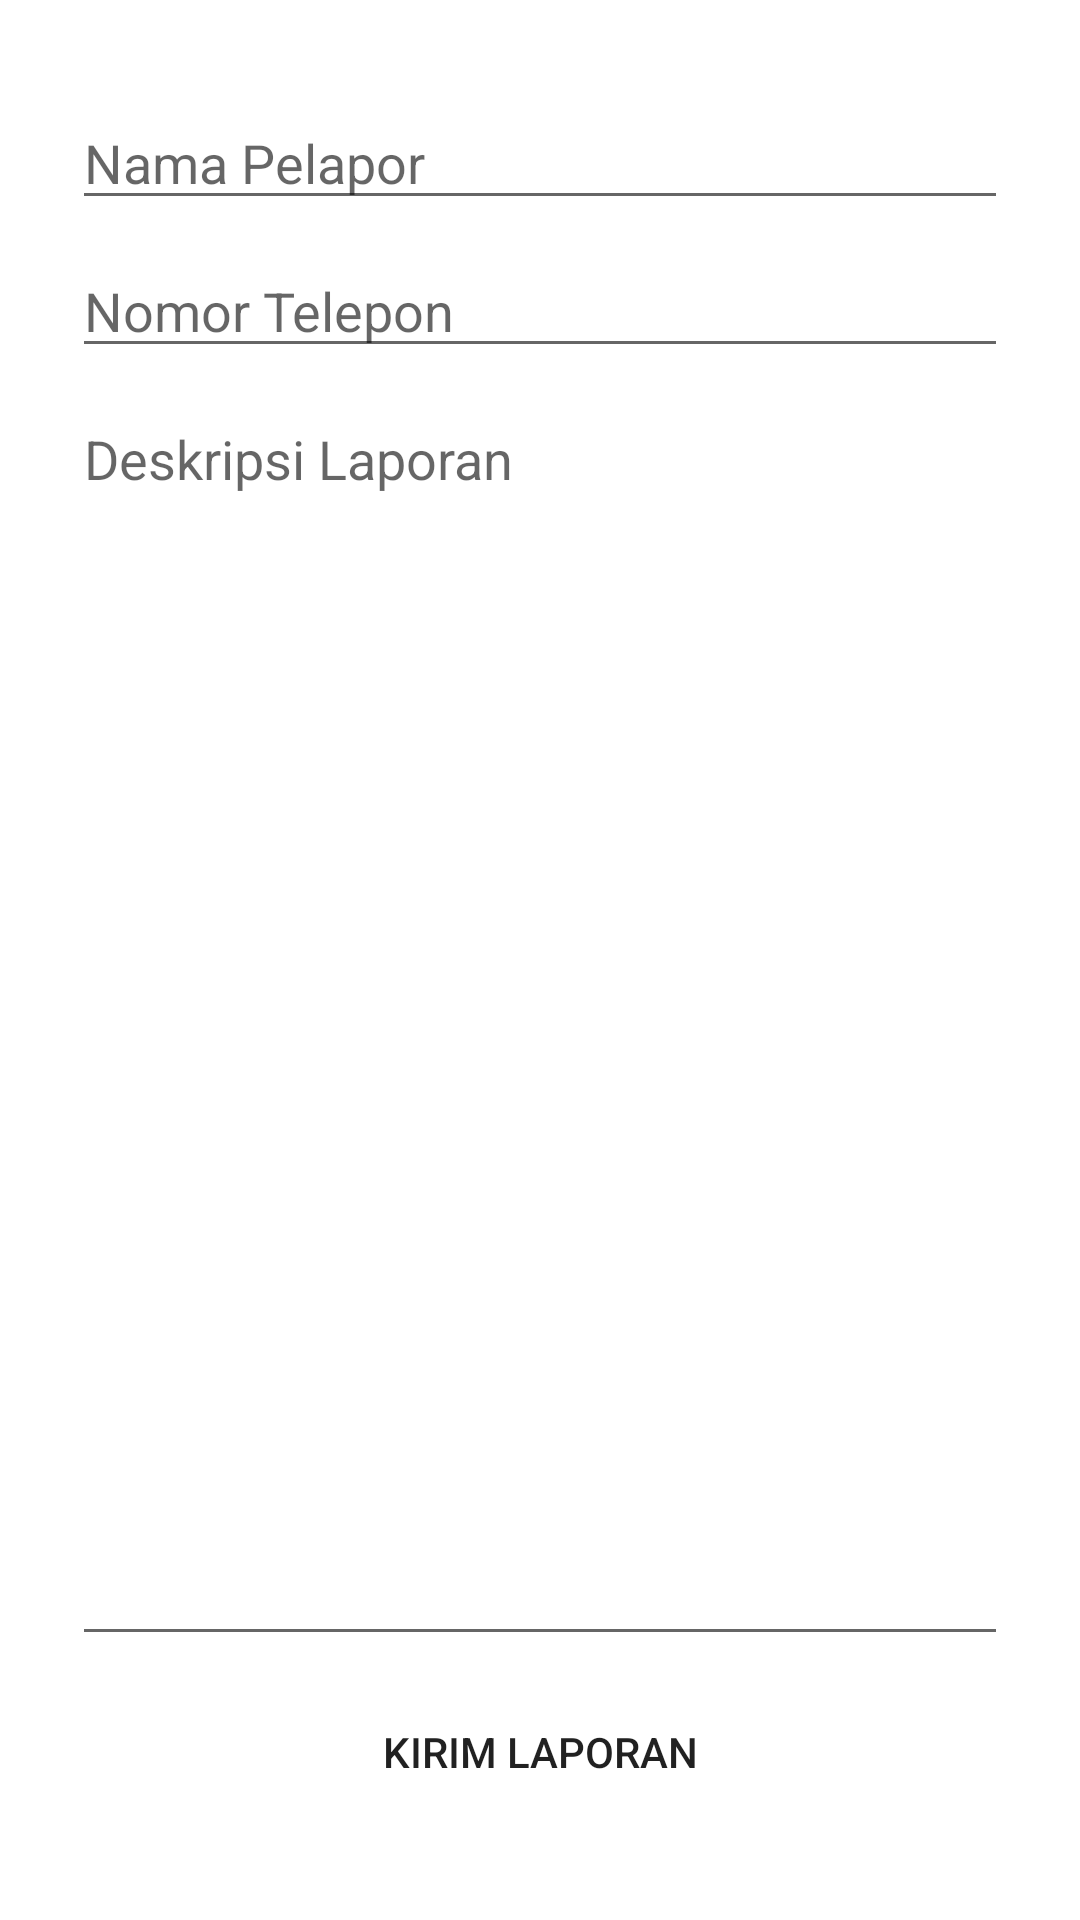

Layout XML and referenced resources for this Android screen:
<!-- AndroidManifest.xml: application theme Theme.BPBDApp -->
<!-- res/layout/activity_report.xml -->
<?xml version="1.0" encoding="utf-8"?>
<androidx.constraintlayout.widget.ConstraintLayout xmlns:android="http://schemas.android.com/apk/res/android"
    xmlns:app="http://schemas.android.com/apk/res-auto"
    xmlns:tools="http://schemas.android.com/tools"
    android:layout_width="match_parent"
    android:layout_height="match_parent"
    tools:context=".ReportActivity">

    <EditText
        android:id="@+id/reporter_name"
        android:layout_width="0dp"
        android:layout_height="wrap_content"
        android:layout_marginStart="24dp"
        android:layout_marginTop="32dp"
        android:layout_marginEnd="24dp"
        android:hint="Nama Pelapor"
        android:inputType="text"
        app:layout_constraintEnd_toEndOf="parent"
        app:layout_constraintStart_toStartOf="parent"
        app:layout_constraintTop_toTopOf="parent" />

    <EditText
        android:id="@+id/reporter_phone"
        android:layout_width="0dp"
        android:layout_height="wrap_content"
        android:layout_marginStart="24dp"
        android:layout_marginTop="8dp"
        android:layout_marginEnd="24dp"
        android:hint="Nomor Telepon"
        android:inputType="phone"
        app:layout_constraintEnd_toEndOf="parent"
        app:layout_constraintStart_toStartOf="parent"
        app:layout_constraintTop_toBottomOf="@+id/reporter_name" />

    <EditText
        android:id="@+id/description"
        android:layout_width="0dp"
        android:layout_height="0dp"
        android:layout_marginStart="24dp"
        android:layout_marginTop="8dp"
        android:layout_marginEnd="24dp"
        android:layout_marginBottom="8dp"
        android:gravity="top"
        android:hint="Deskripsi Laporan"
        android:inputType="textMultiLine"
        app:layout_constraintBottom_toTopOf="@+id/submit_report"
        app:layout_constraintEnd_toEndOf="parent"
        app:layout_constraintStart_toStartOf="parent"
        app:layout_constraintTop_toBottomOf="@+id/reporter_phone" />

    <Button
        android:id="@+id/submit_report"
        android:layout_width="0dp"
        android:layout_height="wrap_content"
        android:layout_marginStart="24dp"
        android:layout_marginEnd="24dp"
        android:layout_marginBottom="32dp"
        android:text="Kirim Laporan"
        android:background="@drawable/ripple_effect"
        app:layout_constraintBottom_toBottomOf="parent"
        app:layout_constraintEnd_toEndOf="parent"
        app:layout_constraintStart_toStartOf="parent" />

    <ProgressBar
        android:id="@+id/progress_bar"
        android:layout_width="wrap_content"
        android:layout_height="wrap_content"
        android:visibility="gone"
        app:layout_constraintTop_toTopOf="parent"
        app:layout_constraintBottom_toBottomOf="parent"
        app:layout_constraintStart_toStartOf="parent"
        app:layout_constraintEnd_toEndOf="parent" />

</androidx.constraintlayout.widget.ConstraintLayout>
<!-- resources referenced by this layout -->
<resources>
  <style name="Theme.BPBDApp" parent="Theme.MaterialComponents.DayNight.DarkActionBar">
          
          <item name="colorPrimary">@color/bpbd_blue</item>
          <item name="colorPrimaryVariant">@color/bpbd_blue</item>
          <item name="colorOnPrimary">@color/bpbd_white</item>
          
          <item name="colorSecondary">@color/bpbd_orange</item>
          <item name="colorSecondaryVariant">@color/bpbd_orange</item>
          <item name="colorOnSecondary">@color/bpbd_black</item>
          
          <item name="android:statusBarColor" tools:targetApi="l">?attr/colorPrimaryVariant</item>
          
      </style>
</resources>
